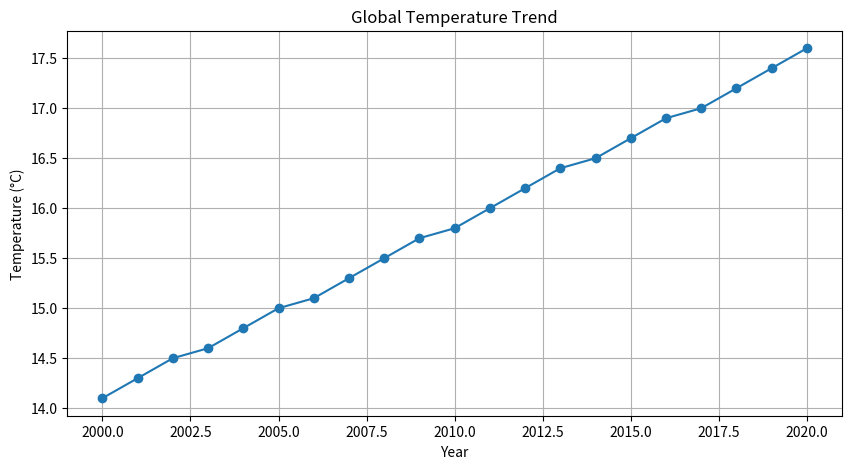

Recreate this plot in Python.
import pandas as pd
import matplotlib.pyplot as plt
import os

if not os.path.exists("outputs"):
    os.makedirs("outputs")

data = {
    "Year": list(range(2000, 2021)),
    "Temperature": [14.1, 14.3, 14.5, 14.6, 14.8, 15.0, 15.1, 15.3, 15.5, 15.7,
                    15.8, 16.0, 16.2, 16.4, 16.5, 16.7, 16.9, 17.0, 17.2, 17.4, 17.6]
}

df = pd.DataFrame(data)

plt.figure(figsize=(10,5))
plt.plot(df["Year"], df["Temperature"], marker='o')
plt.title("Global Temperature Trend")
plt.xlabel("Year")
plt.ylabel("Temperature (°C)")
plt.grid()

plt.savefig("outputs/temperature_trend.png")
plt.show()

print("Project Run Successful!")
